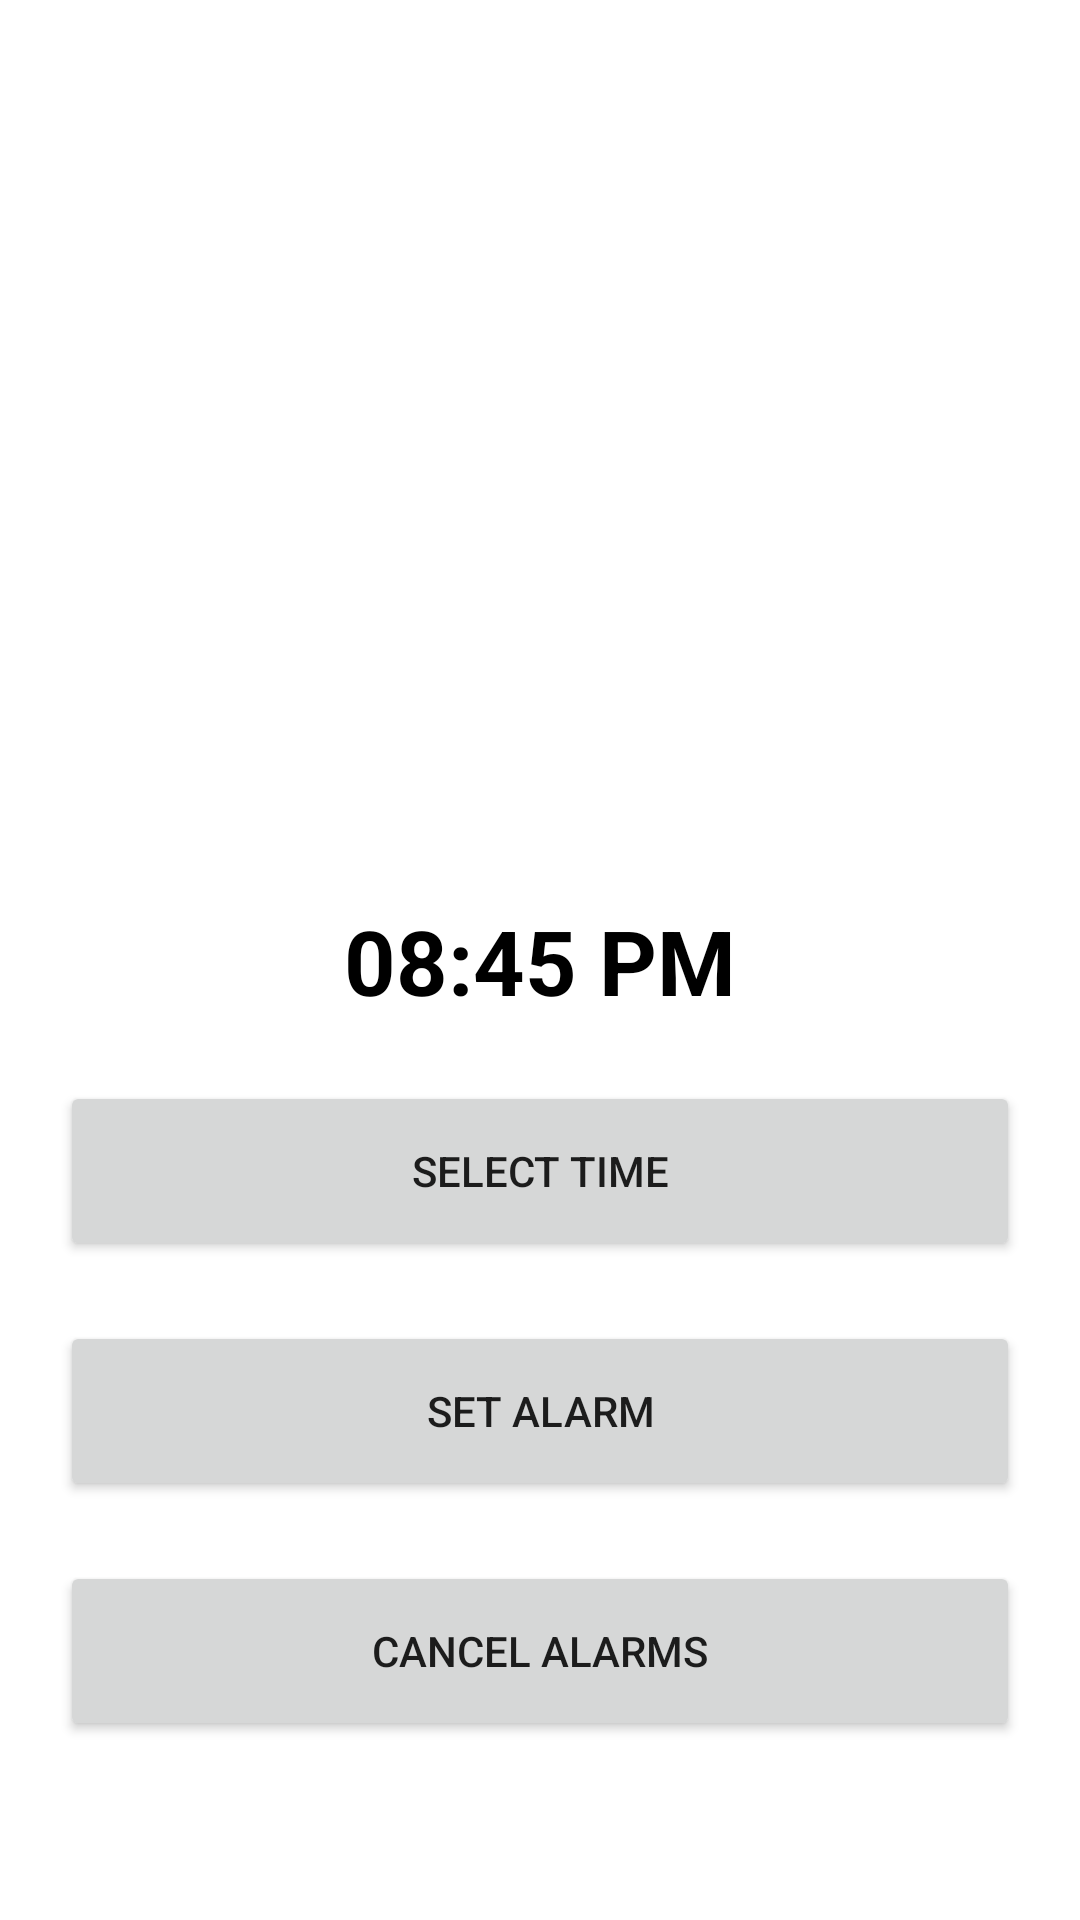

Reconstruct the res/layout file that produces this screen, plus the resources it refers to.
<!-- AndroidManifest.xml: application theme Theme.RoomDbWithKotlin -->
<!-- res/layout/activity_alarm_actvity.xml -->
<?xml version="1.0" encoding="utf-8"?>
<androidx.constraintlayout.widget.ConstraintLayout xmlns:android="http://schemas.android.com/apk/res/android"
    xmlns:app="http://schemas.android.com/apk/res-auto"
    xmlns:tools="http://schemas.android.com/tools"
    android:layout_width="match_parent"
    android:layout_height="match_parent"
    tools:context=".alrammanager.AlarmActvity">


    <TextView
        android:id="@+id/timer_txt"
        android:layout_width="wrap_content"
        android:layout_height="wrap_content"
        android:text="08:45 PM"
        android:textSize="30sp"
        android:textColor="@color/black"
        android:textStyle="bold"
        app:layout_constraintLeft_toLeftOf="parent"
        app:layout_constraintRight_toRightOf="parent"
        app:layout_constraintBottom_toBottomOf="parent"
        app:layout_constraintTop_toTopOf="parent"
        >
    </TextView>

    <Button
        android:id="@+id/select_time_btn"
        android:layout_width="match_parent"
        android:layout_height="60dp"
        android:layout_marginStart="20dp"
        android:layout_marginEnd="20dp"
        app:layout_constraintLeft_toLeftOf="parent"
        app:layout_constraintRight_toRightOf="parent"
        android:layout_marginTop="20dp"
        android:text="SELECT TIME"
        app:layout_constraintTop_toBottomOf="@+id/timer_txt"
        >
    </Button>


    <Button
        android:id="@+id/set_alarm_btn"
        android:layout_marginStart="20dp"
        android:layout_marginEnd="20dp"
        android:layout_width="match_parent"
        android:layout_height="60dp"
        app:layout_constraintLeft_toLeftOf="parent"
        app:layout_constraintRight_toRightOf="parent"
        android:layout_marginTop="20dp"
        android:text="SET ALARM"
        app:layout_constraintTop_toBottomOf="@+id/select_time_btn"
        >
    </Button>


    <Button
        android:id="@+id/cancel_btn"
        android:layout_width="match_parent"
        android:layout_marginStart="20dp"
        android:layout_marginEnd="20dp"
        android:layout_height="60dp"
        app:layout_constraintLeft_toLeftOf="parent"
        app:layout_constraintRight_toRightOf="parent"
        android:layout_marginTop="20dp"
        android:text="CANCEL ALARMS"
        app:layout_constraintTop_toBottomOf="@+id/set_alarm_btn"
        >
    </Button>







</androidx.constraintlayout.widget.ConstraintLayout>
<!-- resources referenced by this layout -->
<resources>
  <style name="Theme.RoomDbWithKotlin" parent="Theme.MaterialComponents.DayNight.DarkActionBar">
          
          <item name="colorPrimary">@color/purple_500</item>
          <item name="colorPrimaryVariant">@color/purple_700</item>
          <item name="colorOnPrimary">@color/white</item>
          
          <item name="colorSecondary">@color/teal_200</item>
          <item name="colorSecondaryVariant">@color/teal_700</item>
          <item name="colorOnSecondary">@color/black</item>
          
          <item name="android:statusBarColor" tools:targetApi="l">?attr/colorPrimaryVariant</item>
          
      </style>
  <!-- not gathered from this repository: default colours our renderer supplied (Android Studio template values) -->
  <color name="purple_500">#FF6200EE</color>
  <color name="purple_700">#FF3700B3</color>
  <color name="teal_200">#FF03DAC5</color>
  <color name="teal_700">#FF018786</color>
  <color name="black">#FF000000</color>
  <color name="white">#FFFFFFFF</color>
</resources>
